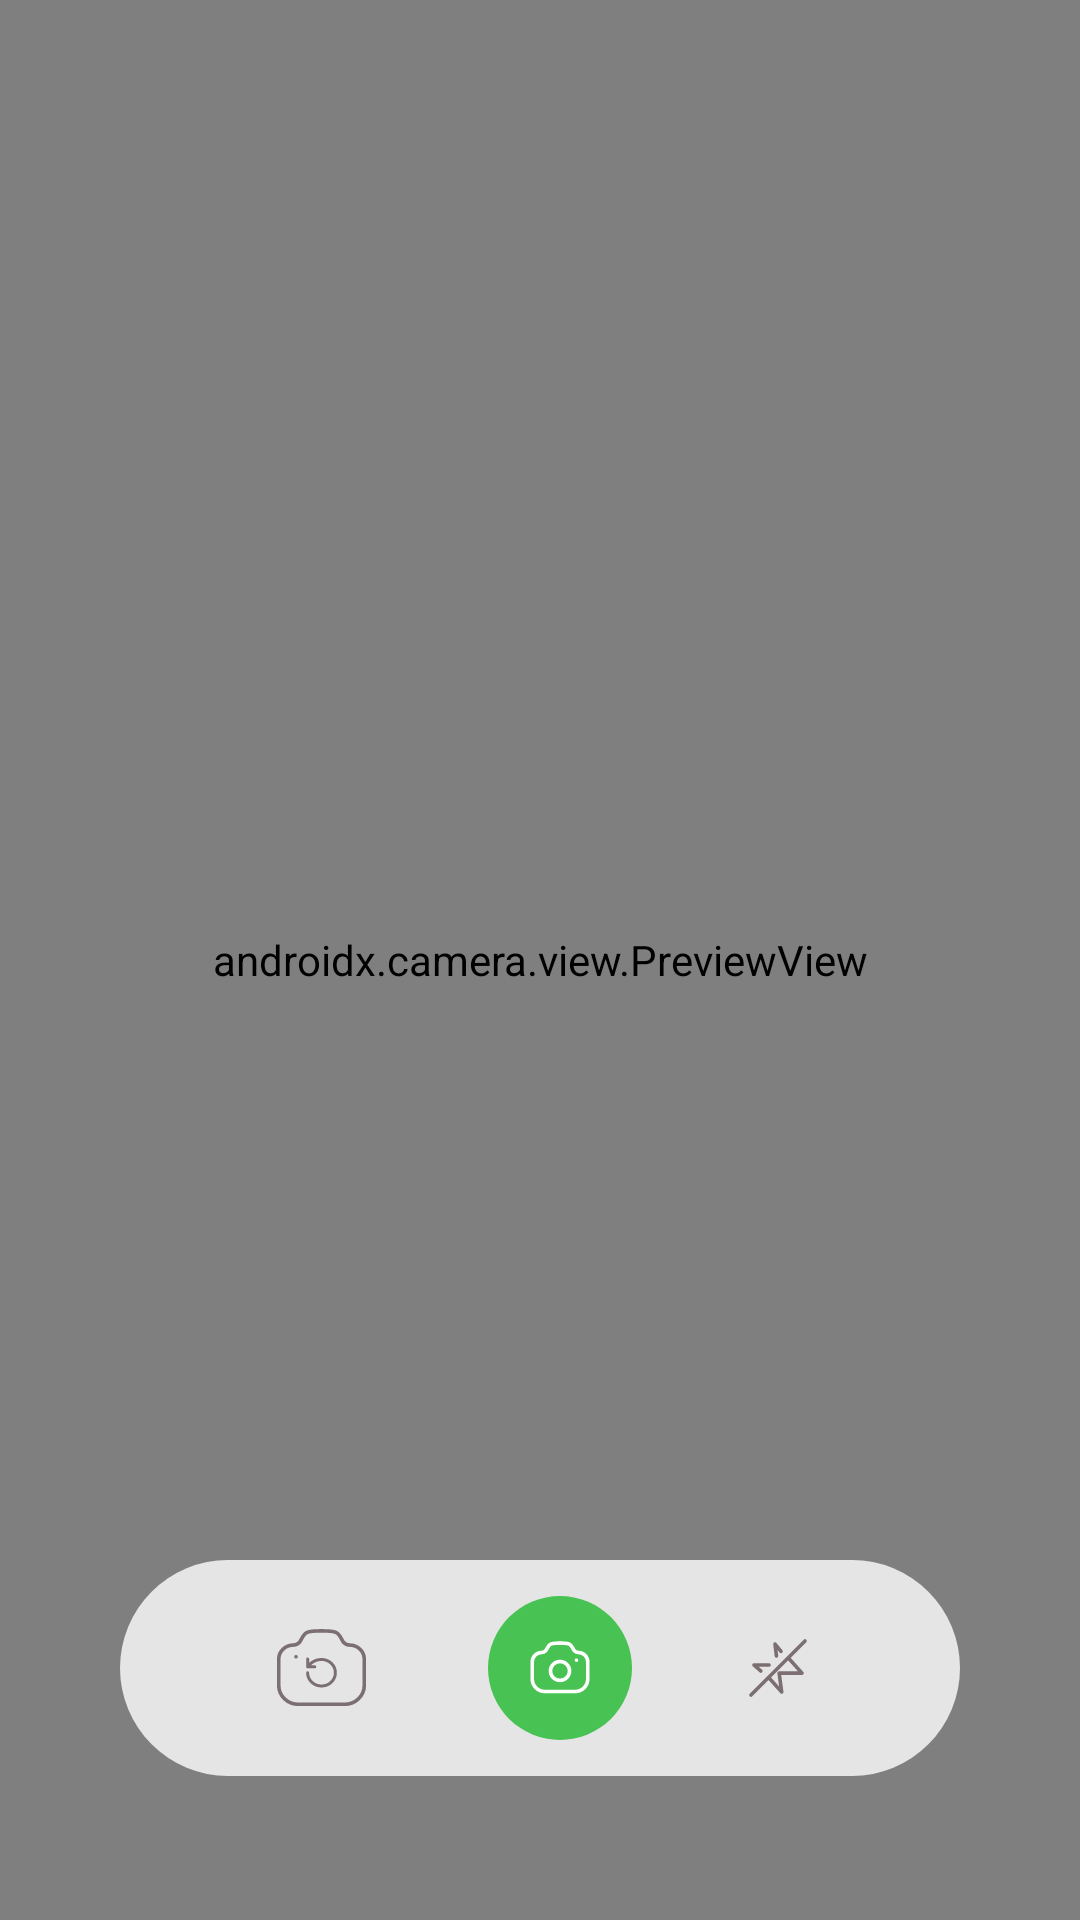

Produce the Android XML layout that renders to this screen, including the resource entries it uses.
<!-- AndroidManifest.xml: application theme Theme.HyFit -->
<!-- res/layout/activity_camera.xml -->
<?xml version="1.0" encoding="utf-8"?>
<androidx.constraintlayout.widget.ConstraintLayout xmlns:android="http://schemas.android.com/apk/res/android"
    android:layout_width="match_parent"
    android:layout_height="match_parent"
    xmlns:app="http://schemas.android.com/apk/res-auto">

    <androidx.camera.view.PreviewView
        android:id="@+id/previewView"
        android:layout_width="match_parent"
        android:layout_height="match_parent" />

    <androidx.constraintlayout.widget.ConstraintLayout
        android:layout_width="match_parent"
        android:layout_height="wrap_content"
        android:orientation="horizontal"
        android:layout_marginHorizontal="40dp"
        android:padding="12dp"
        android:background="@drawable/camera_action_background"
        android:layout_marginBottom="48dp"
        app:layout_constraintHorizontal_chainStyle="spread"
        app:layout_constraintBottom_toBottomOf="parent">

        <ImageView
            android:id="@+id/ivCameraRotate"
            android:layout_width="wrap_content"
            android:layout_height="wrap_content"
            android:src="@drawable/ic_rotate_camera"
            app:layout_constraintTop_toTopOf="parent"
            app:layout_constraintBottom_toBottomOf="parent"
            app:layout_constraintStart_toStartOf="parent"
            app:layout_constraintEnd_toStartOf="@id/ivCapture"/>

        <FrameLayout
            android:id="@+id/ivCapture"
            android:layout_width="wrap_content"
            android:layout_height="wrap_content"
            android:background="@drawable/circle_camera"
            app:layout_constraintTop_toTopOf="parent"
            app:layout_constraintBottom_toBottomOf="parent"
            app:layout_constraintStart_toEndOf="@id/ivCameraRotate"
            app:layout_constraintEnd_toStartOf="@id/ivFlash">

            <ImageView
                android:layout_width="wrap_content"
                android:layout_height="wrap_content"
                android:layout_gravity="center"
                android:src="@drawable/ic_camera"/>

        </FrameLayout>

        <ImageView
            android:id="@+id/ivFlash"
            android:layout_width="wrap_content"
            android:layout_height="wrap_content"
            android:src="@drawable/ic_flash"
            app:layout_constraintTop_toTopOf="parent"
            app:layout_constraintBottom_toBottomOf="parent"
            app:layout_constraintStart_toEndOf="@id/ivCapture"
            app:layout_constraintEnd_toEndOf="parent"/>

    </androidx.constraintlayout.widget.ConstraintLayout>

    <FrameLayout
        android:id="@+id/fl_loading"
        android:layout_width="match_parent"
        android:layout_height="match_parent"
        android:visibility="gone"
        android:background="#4D000000">

        <ProgressBar
            android:id="@+id/loading"
            android:layout_width="wrap_content"
            android:layout_height="wrap_content"
            android:layout_gravity="center"/>

    </FrameLayout>

</androidx.constraintlayout.widget.ConstraintLayout>
<!-- resources referenced by this layout -->
<resources>
  <!-- drawable camera_action_background (drawable) -->
  <?xml version="1.0" encoding="utf-8"?>
  <shape android:shape="rectangle" xmlns:android="http://schemas.android.com/apk/res/android">
      <corners android:radius="100dp"/>
      <solid android:color="#CCFFFFFF" />
  </shape>
  <!-- drawable circle_camera (drawable) -->
  <?xml version="1.0" encoding="utf-8"?>
  <shape android:shape="oval" xmlns:android="http://schemas.android.com/apk/res/android">
      <size android:width="48dp" android:height="48dp" />
      <solid android:color="#48C353" />
  </shape>
  <!-- drawable ic_camera (drawable) -->
  <vector xmlns:android="http://schemas.android.com/apk/res/android"
      android:width="24dp"
      android:height="24dp"
      android:viewportWidth="24"
      android:viewportHeight="24">
    <path
        android:pathData="M15.04,4.006C16.05,4.404 16.359,5.788 16.772,6.233C17.185,6.678 17.776,6.83 18.103,6.83C19.841,6.83 21.25,8.223 21.25,9.941V15.671C21.25,17.975 19.36,19.844 17.03,19.844H6.97C4.639,19.844 2.75,17.975 2.75,15.671V9.941C2.75,8.223 4.159,6.83 5.897,6.83C6.223,6.83 6.814,6.678 7.228,6.233C7.641,5.788 7.949,4.404 8.959,4.006C9.97,3.609 14.03,3.609 15.04,4.006Z"
        android:strokeLineJoin="round"
        android:strokeWidth="1.2"
        android:fillColor="#00000000"
        android:fillType="evenOdd"
        android:strokeColor="#ffffff"
        android:strokeLineCap="round"/>
    <path
        android:pathData="M17.496,9.394H17.504"
        android:strokeLineJoin="round"
        android:strokeWidth="1.2"
        android:fillColor="#00000000"
        android:strokeColor="#ffffff"
        android:strokeLineCap="round"/>
    <path
        android:pathData="M15.179,12.982C15.179,11.246 13.756,9.838 12,9.838C10.244,9.838 8.821,11.246 8.821,12.982C8.821,14.719 10.244,16.126 12,16.126C13.756,16.126 15.179,14.719 15.179,12.982Z"
        android:strokeLineJoin="round"
        android:strokeWidth="1.2"
        android:fillColor="#00000000"
        android:fillType="evenOdd"
        android:strokeColor="#ffffff"
        android:strokeLineCap="round"/>
  </vector>
  <!-- drawable ic_flash (drawable) -->
  <vector xmlns:android="http://schemas.android.com/apk/res/android"
      android:width="24dp"
      android:height="24dp"
      android:viewportWidth="24"
      android:viewportHeight="24">
    <path
        android:pathData="M11.486,8L11,4L13,6.459"
        android:strokeLineJoin="round"
        android:strokeWidth="1.2"
        android:fillColor="#00000000"
        android:strokeColor="#7B6F72"
        android:strokeLineCap="round"/>
    <path
        android:pathData="M6.275,13L4,11H9"
        android:strokeLineJoin="round"
        android:strokeWidth="1.2"
        android:fillColor="#00000000"
        android:strokeColor="#7B6F72"
        android:strokeLineCap="round"/>
    <path
        android:pathData="M15.769,9L20,13.714H12.385L13.231,20L9,15.286"
        android:strokeLineJoin="round"
        android:strokeWidth="1.2"
        android:fillColor="#00000000"
        android:strokeColor="#7B6F72"
        android:strokeLineCap="round"/>
    <path
        android:pathData="M21,3L3,21"
        android:strokeLineJoin="round"
        android:strokeWidth="1.2"
        android:fillColor="#00000000"
        android:strokeColor="#7B6F72"
        android:strokeLineCap="round"/>
  </vector>
  <style name="Theme.HyFit" parent="Theme.MaterialComponents.DayNight.DarkActionBar">
          <item name="colorPrimary">@color/colorPrimary</item>
          <item name="colorPrimaryDark">@color/colorPrimaryDark</item>
          <item name="colorAccent">@color/colorAccent</item>
  
          
          <item name="android:textColorPrimary">@color/textColorPrimary</item>
          <item name="android:textColorSecondary">@color/textColorSecondary</item>
      </style>
  <color name="colorPrimary">#6200EE</color>
  <color name="colorPrimaryDark">#3700B3</color>
  <color name="colorAccent">#03DAC5</color>
</resources>
